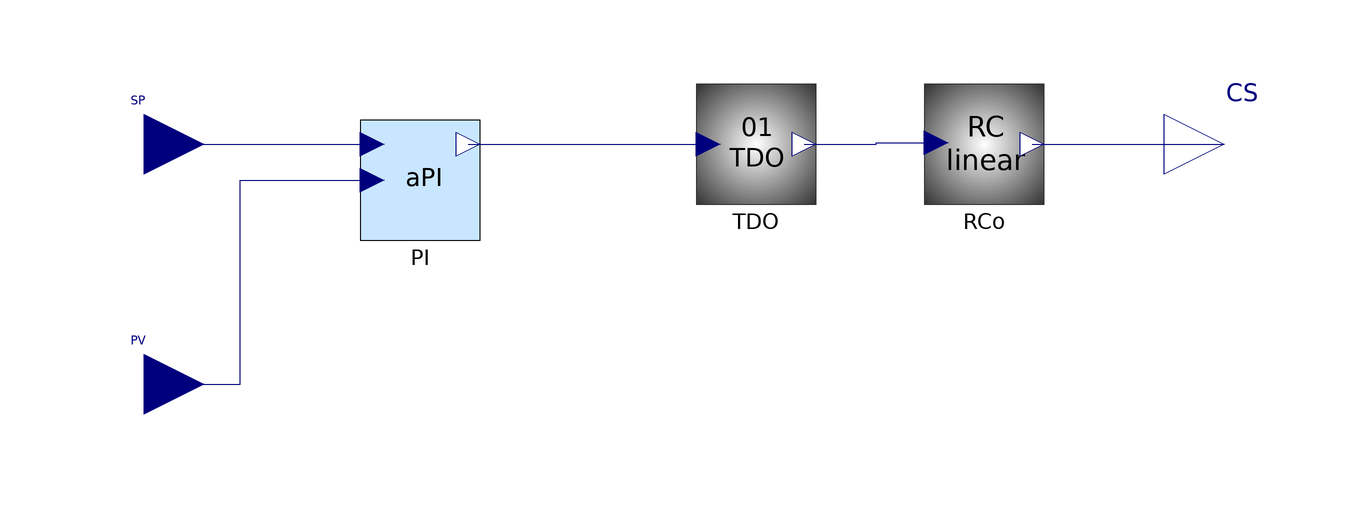

The component connection diagram of the Modelica model below, drawn from its own Placement and Line annotations.

model PI_TDO
  extends Controllers.Blocks.Analogue.BaseClasses.A_SISO_base;
  Blocks.Analogue.AWPI_1dof PI(K = K, Ti = Ti, CSmax = 1, CSmin = 0, CSstart = (CSstart - CSmin) / (CSmax - CSmin)) annotation(
  Placement(transformation(extent = {{-54, 54}, {-34, 74}})));
  Actuation.TDO TDO(Ttdo = Ttdo) annotation(
  Placement(transformation(extent = {{2, 60}, {22, 80}})));
  parameter Real K = 1 "Gain";
  parameter Time Ti = 1 "Integral time";
  parameter Real CSmax = 1 "Max CS";
  parameter Real CSmin = 0 "Min CS";
  parameter Real CSstart = 0 "Initial CS";
  parameter Time Ttdo = 1 "TDO timebase";
  Actuation.RangeConv_Linear RCo(CSimin = 0, CSimax = 1, CSomin = CSmin, CSomax = CSmax) annotation(Placement(transformation(extent = {{40, 60}, {60, 80}})));
equation
  connect(PI.CS, TDO.cmd01) annotation(
  Line(points = {{-36, 70}, {4, 70}}, color = {0, 0, 127}, smooth = Smooth.None));
  connect(PV, PI.PV) annotation(
  Line(points = {{-90, 30}, {-74, 30}, {-74, 64}, {-52, 64}}, color = {0, 0, 127}, smooth = Smooth.None));
  connect(SP, PI.SP) annotation(
  Line(points = {{-90, 70}, {-52, 70}}, color = {0, 0, 127}, smooth = Smooth.None));
  connect(TDO.TDO, RCo.CSi) annotation(
  Line(points = {{20, 70}, {32, 70}, {32, 70.2}, {42, 70.2}}, color = {0, 0, 127}, smooth = Smooth.None));
  connect(RCo.CSo, CS) annotation(
  Line(points = {{58, 70}, {90, 70}}, color = {0, 0, 127}, smooth = Smooth.None));
  annotation(
  Diagram(coordinateSystem(preserveAspectRatio = false, extent = {{-100, -100}, {100, 100}}), graphics), Icon(coordinateSystem(preserveAspectRatio = false, extent = {{-100, -100}, {100, 100}}), graphics = {Text(extent = {{-64, 68}, {60, -72}}, lineColor = {0, 0, 0}, textString = "PI
TDO")}));
end PI_TDO;